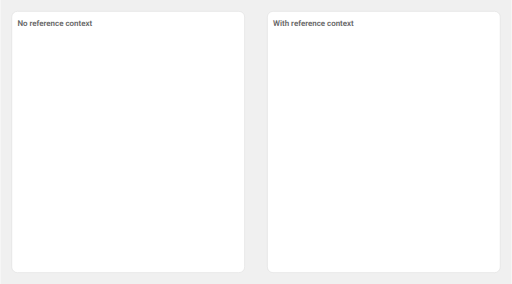
t = 0.00 s
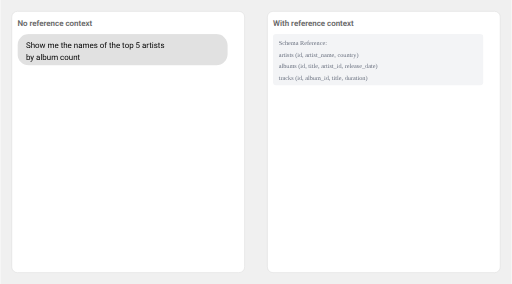
t = 1.67 s
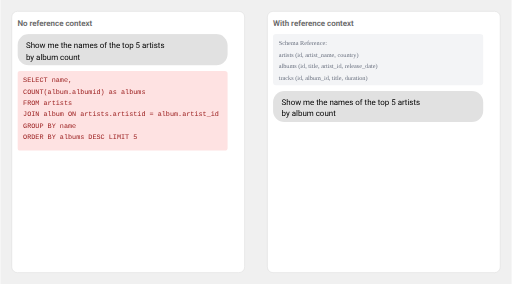
t = 3.33 s
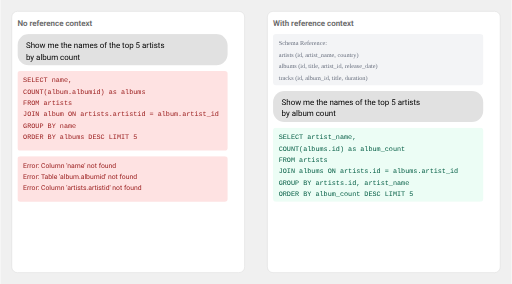
t = 5.00 s
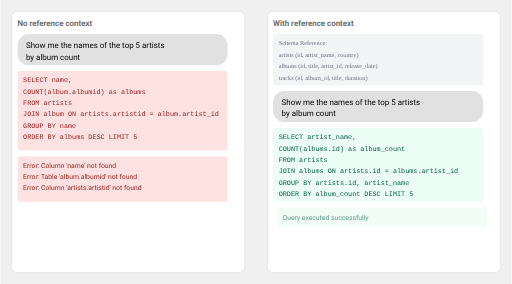
t = 6.67 s
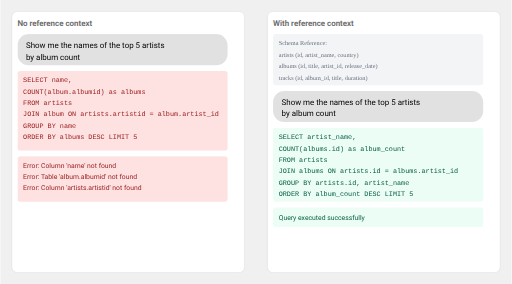
t = 8.33 s

The animated SVG that drew these frames (rendered in a browser with its animation timeline set to each time). Animation: 1 CSS @keyframes rule; frames cover the first 8.33 s, repeats indefinitely.

<svg xmlns="http://www.w3.org/2000/svg" viewBox="0 0 900 500">
  <defs>
    <style>
      .message {
        opacity: 0;
      }
      
      .message1 {
        animation: messageAnim 10s linear infinite;
        animation-delay: 0s;
      }
      
      .message2 {
        animation: messageAnim 10s linear infinite;
        animation-delay: 2s;
      }
      
      .message3 {
        animation: messageAnim 10s linear infinite;
        animation-delay: 4s;
      }
      
      .message4 {
        animation: messageAnim 10s linear infinite;
        animation-delay: 0s;
      }
      
      .message5 {
        animation: messageAnim 10s linear infinite;
        animation-delay: 2s;
      }
      
      .message6 {
        animation: messageAnim 10s linear infinite;
        animation-delay: 4s;
      }

      .message7 {
        animation: messageAnim 10s linear infinite;
        animation-delay: 6s;
      }
      
      @keyframes messageAnim {
        0%, 100% { 
          opacity: 0;
          transform: translateX(20px);
        }
        10%, 90% {
          opacity: 1;
          transform: translateX(0);
        }
      }
      
      .chat-text { font-family: -apple-system, BlinkMacSystemFont, "Segoe UI", Roboto, Arial, sans-serif; }
      .code { font-family: Consolas, Monaco, 'Courier New', monospace; }
      .schema-text { font-size: 11px; fill: #6b7280; }
    </style>
  </defs>

  <!-- Background -->
  <rect width="900" height="500" fill="#f0f0f0"/>
  
  <!-- Left Panel -->
  <rect x="20" y="20" width="410" height="460" rx="10" fill="white" stroke="#ddd"/>
  <text x="30" y="45" fill="#666" class="chat-text" font-size="14" font-weight="600">No reference context</text>
  
  <!-- Right Panel -->
  <rect x="470" y="20" width="410" height="460" rx="10" fill="white" stroke="#ddd"/>
  <text x="480" y="45" fill="#666" class="chat-text" font-size="14" font-weight="600">With reference context</text>

  <!-- Left Panel Content -->
  <g transform="translate(30, 60)">
    <!-- User Question -->
    <g class="message message1">
      <rect x="0" y="0" width="370" height="55" rx="20" fill="#e1e1e1"/>
      <text x="15" y="25" class="chat-text" font-size="14">
        <tspan x="15" y="25">Show me the names of the top 5 artists</tspan>
        <tspan x="15" y="45">by album count</tspan>
      </text>
    </g>

    <!-- Incorrect SQL Response -->
    <g class="message message2">
      <rect x="0" y="65" width="370" height="140" rx="5" fill="#fee2e2"/>
      <text x="10" y="85" class="code" font-size="12" fill="#991b1b">
        <tspan x="10" y="85">SELECT name,</tspan>
        <tspan x="10" y="105">  COUNT(album.albumid) as albums</tspan>
        <tspan x="10" y="125">FROM artists</tspan>
        <tspan x="10" y="145">JOIN album ON artists.artistid = album.artist_id</tspan>
        <tspan x="10" y="165">GROUP BY name</tspan>
        <tspan x="10" y="185">ORDER BY albums DESC LIMIT 5</tspan>
      </text>
    </g>

    <!-- Error Messages -->
    <g class="message message3">
      <rect x="0" y="215" width="370" height="80" rx="5" fill="#fee2e2"/>
      <text x="10" y="235" class="chat-text" font-size="12" fill="#991b1b">
        <tspan x="10" y="235">Error: Column 'name' not found</tspan>
        <tspan x="10" y="255">Error: Table 'album.albumid' not found</tspan>
        <tspan x="10" y="275">Error: Column 'artists.artistid' not found</tspan>
      </text>
    </g>
  </g>

  <!-- Right Panel Content -->
  <g transform="translate(480, 60)">
    <!-- Schema Context -->
    <g class="message message4">
      <rect x="0" y="0" width="370" height="90" rx="5" fill="#f3f4f6"/>
      <text class="schema-text">
        <tspan x="10" y="20">Schema Reference:</tspan>
        <tspan x="10" y="40">artists (id, artist_name, country)</tspan>
        <tspan x="10" y="60">albums (id, title, artist_id, release_date)</tspan>
        <tspan x="10" y="80">tracks (id, album_id, title, duration)</tspan>
      </text>
    </g>

    <!-- User Question -->
    <g class="message message5">
      <rect x="0" y="100" width="370" height="55" rx="20" fill="#e1e1e1"/>
      <text x="15" y="125" class="chat-text" font-size="14">
        <tspan x="15" y="125">Show me the names of the top 5 artists</tspan>
        <tspan x="15" y="145">by album count</tspan>
      </text>
    </g>

    <!-- Correct SQL Response -->
    <g class="message message6">
      <rect x="0" y="165" width="370" height="130" rx="5" fill="#ecfdf5"/>
      <text x="10" y="185" class="code" font-size="12" fill="#065f46">
        <tspan x="10" y="185">SELECT artist_name,</tspan>
        <tspan x="10" y="205">  COUNT(albums.id) as album_count</tspan>
        <tspan x="10" y="225">FROM artists</tspan>
        <tspan x="10" y="245">JOIN albums ON artists.id = albums.artist_id</tspan>
        <tspan x="10" y="265">GROUP BY artists.id, artist_name</tspan>
        <tspan x="10" y="285">ORDER BY album_count DESC LIMIT 5</tspan>
      </text>
    </g>

    <!-- Success Message -->
    <g class="message message7">
      <rect x="0" y="305" width="370" height="35" rx="5" fill="#ecfdf5"/>
      <text x="10" y="328" class="chat-text" font-size="12" fill="#065f46">Query executed successfully</text>
    </g>
  </g>
</svg>
